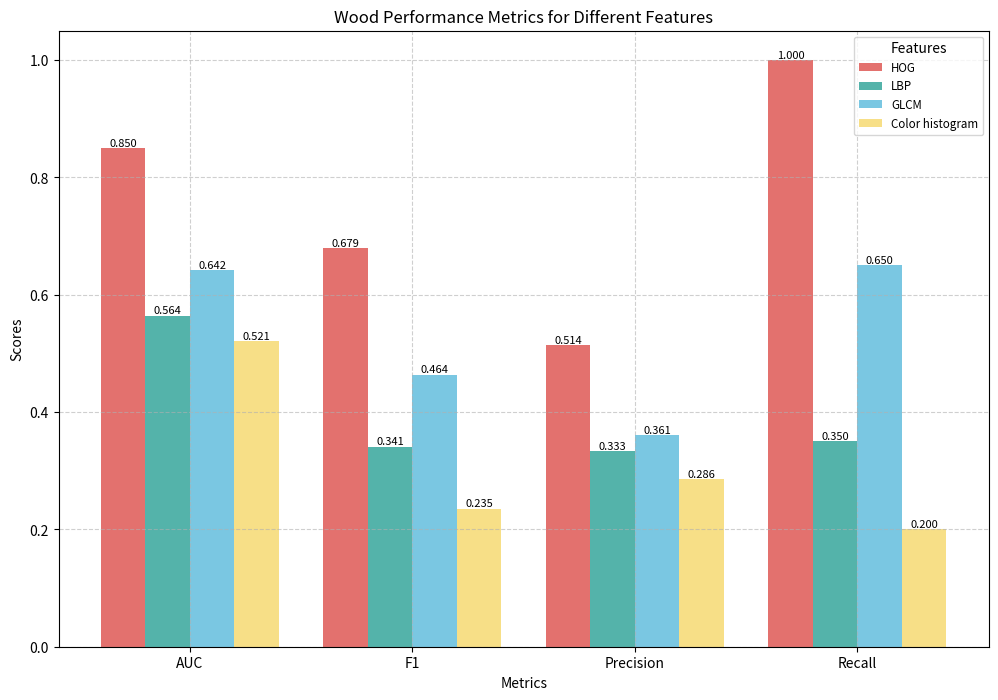

Write Python code to recreate this figure.
import matplotlib.pyplot as plt
import numpy as np

# AUC, f1, precision, recall
# Bottle
# hog = [0.834, 0.778, 0.875, 0.700]
# lbp = [0.564, 0.341, 0.333, 0.350]
# glcm = [0.642, 0.464, 0.361, 0.650]
# ch = [0.521, 0.235, 0.286, 0.2]

# Wood
hog = [0.850, 0.679, 0.514, 1.000]
lbp = [0.564, 0.341, 0.333, 0.350]
glcm = [0.642, 0.464, 0.361, 0.650]
ch = [0.521, 0.235, 0.286, 0.2]

plt.figure(figsize=(12, 8))

metrics = ['AUC', 'F1', 'Precision', 'Recall']
colors = ['#e3716e', '#54b3aa', '#7ac7e2', '#f7df87']

bar_width = 0.2

x = np.arange(len(metrics))

bars_hog = plt.bar(x - bar_width*1.5, hog, bar_width, label='HOG', color=colors[0])
bars_lbp = plt.bar(x - bar_width*0.5, lbp, bar_width, label='LBP', color=colors[1])
bars_glcm = plt.bar(x + bar_width*0.5, glcm, bar_width, label='GLCM', color=colors[2])
bars_ch = plt.bar(x + bar_width*1.5, ch, bar_width, label='Color histogram', color=colors[3])

def add_labels(bars, values, position):
    for bar, value in zip(bars, values):
        height = bar.get_height()
        plt.text(bar.get_x() + bar.get_width()/2, height, f'{value:.3f}', ha='center', va='bottom', fontsize=8, color='black')

add_labels(bars_hog, hog, 'center')
add_labels(bars_lbp, lbp, 'center')
add_labels(bars_glcm, glcm, 'center')
add_labels(bars_ch, ch, 'center')

# for i, metric in enumerate(metrics):
#     plt.text(x[i] - bar_width, -0.02, metric, ha='center', fontsize=10, color='black')
    
plt.legend(title="Features", loc='upper right',  fontsize='small')

plt.title('Wood Performance Metrics for Different Features')
plt.xlabel('Metrics')
plt.ylabel('Scores')
plt.xticks(x, metrics)
plt.grid(True, linestyle='--', alpha=0.6)

plt.savefig("result_wood_single.png", dpi=300)